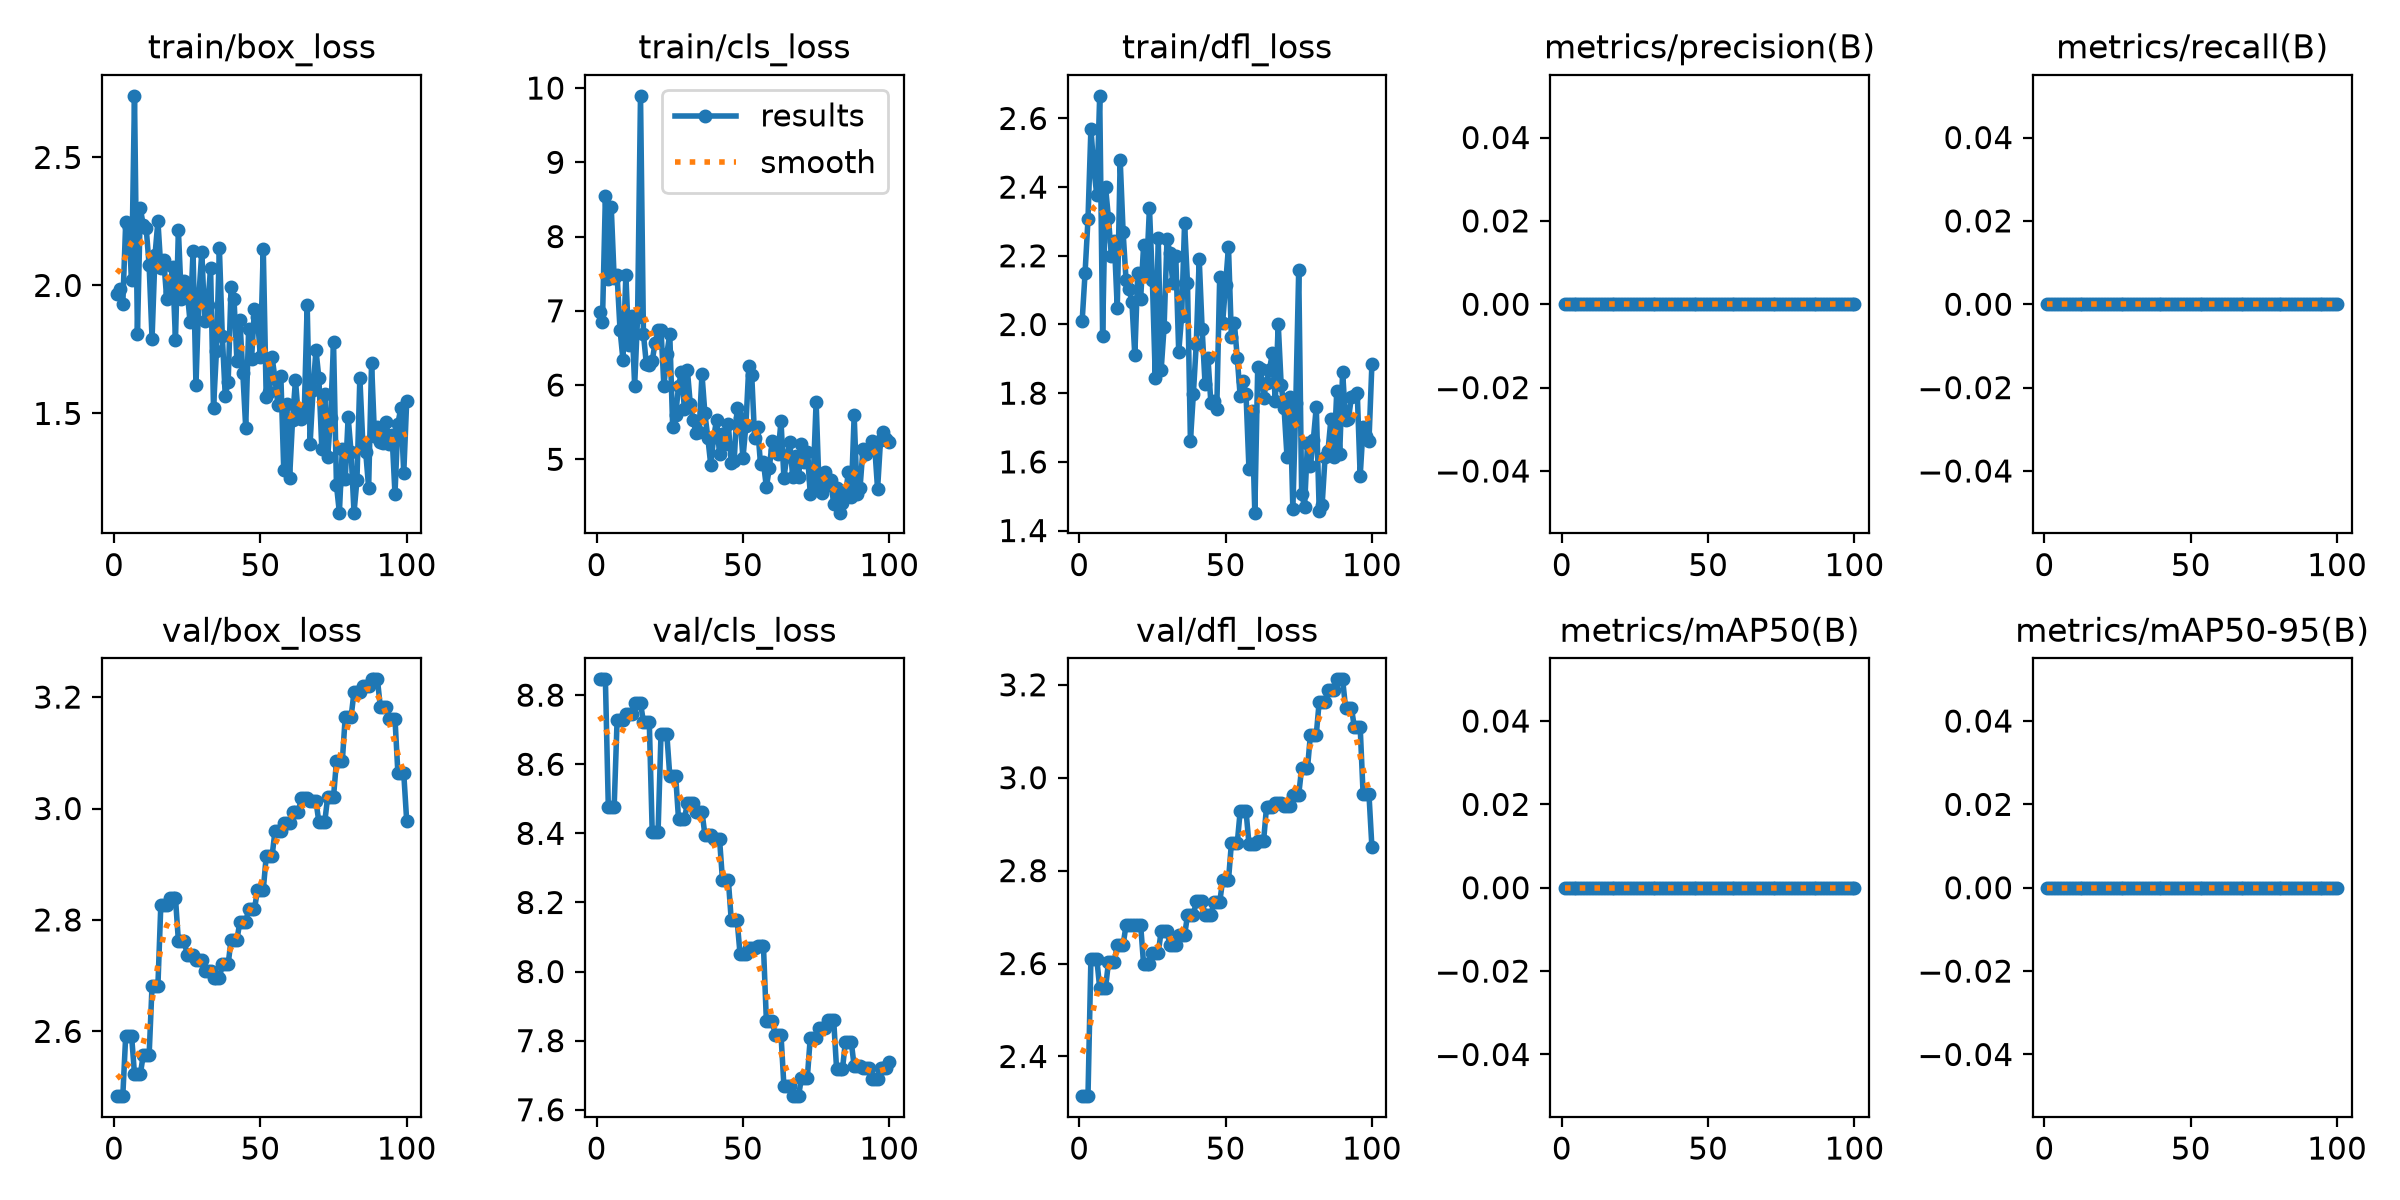

The file beside this chart, header and first rows:
epoch, time, train/box_loss, train/cls_loss, train/dfl_loss, metrics/precision(B), metrics/recall(B), metrics/mAP50(B), metrics/mAP50-95(B), val/box_loss, val/cls_loss, val/dfl_loss, lr/pg0, lr/pg1, lr/pg2
1, 1.464, 1.967, 6.978, 2.009, 0, 0, 0, 0, 2.484, 8.846, 2.315, 0, 0, 0
2, 2.276, 1.985, 6.853, 2.15, 0, 0, 0, 0, 2.484, 8.846, 2.315, 3.9274e-05, 3.9274e-05, 3.9274e-05
3, 3.008, 1.926, 8.543, 2.306, 0, 0, 0, 0, 2.484, 8.846, 2.315, 7.77625e-05, 7.77625e-05, 7.77625e-05
4, 3.739, 2.247, 7.431, 2.57, 0, 0, 0, 0, 2.593, 8.477, 2.61, 0.0001155, 0.0001155, 0.0001155
5, 4.456, 2.227, 8.395, 2.454, 0, 0, 0, 0, 2.593, 8.477, 2.61, 0.0001143, 0.0001143, 0.0001143
6, 5.187, 2.022, 7.436, 2.377, 0, 0, 0, 0, 2.593, 8.477, 2.61, 0.0001131, 0.0001131, 0.0001131
7, 5.902, 2.741, 7.479, 2.666, 0, 0, 0, 0, 2.524, 8.727, 2.548, 0.0001119, 0.0001119, 0.0001119
8, 6.606, 1.809, 6.747, 1.968, 0, 0, 0, 0, 2.524, 8.727, 2.548, 0.0001108, 0.0001108, 0.0001108
9, 7.303, 2.301, 6.342, 2.401, 0, 0, 0, 0, 2.524, 8.727, 2.548, 0.0001096, 0.0001096, 0.0001096
10, 8.061, 2.235, 7.483, 2.309, 0, 0, 0, 0, 2.557, 8.746, 2.603, 0.0001084, 0.0001084, 0.0001084
11, 8.798, 2.224, 6.533, 2.199, 0, 0, 0, 0, 2.557, 8.746, 2.603, 0.0001072, 0.0001072, 0.0001072
12, 9.577, 2.078, 6.925, 2.244, 0, 0, 0, 0, 2.557, 8.746, 2.603, 0.000106, 0.000106, 0.000106
13, 10.36, 1.793, 5.994, 2.047, 0, 0, 0, 0, 2.682, 8.778, 2.64, 0.0001049, 0.0001049, 0.0001049
14, 11.16, 2.117, 6.916, 2.479, 0, 0, 0, 0, 2.682, 8.778, 2.64, 0.0001037, 0.0001037, 0.0001037
15, 11.88, 2.251, 9.895, 2.269, 0, 0, 0, 0, 2.682, 8.778, 2.64, 0.0001025, 0.0001025, 0.0001025
16, 12.65, 2.068, 6.687, 2.13, 0, 0, 0, 0, 2.827, 8.722, 2.683, 0.0001013, 0.0001013, 0.0001013
17, 13.47, 2.1, 6.28, 2.104, 0, 0, 0, 0, 2.827, 8.722, 2.683, 0.0001001, 0.0001001, 0.0001001
18, 14.2, 1.948, 6.271, 2.066, 0, 0, 0, 0, 2.827, 8.722, 2.683, 9.89723e-05, 9.89723e-05, 9.89723e-05
19, 14.94, 1.974, 6.324, 1.91, 0, 0, 0, 0, 2.839, 8.405, 2.683, 9.77942e-05, 9.77942e-05, 9.77942e-05
20, 15.66, 2.074, 6.573, 2.149, 0, 0, 0, 0, 2.839, 8.405, 2.683, 9.66161e-05, 9.66161e-05, 9.66161e-05
21, 16.41, 1.788, 6.736, 2.076, 0, 0, 0, 0, 2.839, 8.405, 2.683, 9.5438e-05, 9.5438e-05, 9.5438e-05
22, 17.1, 2.216, 6.744, 2.23, 0, 0, 0, 0, 2.762, 8.686, 2.598, 9.42599e-05, 9.42599e-05, 9.42599e-05
23, 17.8, 1.946, 5.982, 2.15, 0, 0, 0, 0, 2.762, 8.686, 2.598, 9.30818e-05, 9.30818e-05, 9.30818e-05
24, 18.48, 2.017, 6.423, 2.34, 0, 0, 0, 0, 2.762, 8.686, 2.598, 9.19037e-05, 9.19037e-05, 9.19037e-05
25, 19.18, 1.978, 6.685, 2.128, 0, 0, 0, 0, 2.737, 8.567, 2.622, 9.07256e-05, 9.07256e-05, 9.07256e-05
26, 19.87, 1.856, 5.429, 1.843, 0, 0, 0, 0, 2.737, 8.567, 2.622, 8.95475e-05, 8.95475e-05, 8.95475e-05
27, 20.6, 2.133, 5.594, 2.251, 0, 0, 0, 0, 2.737, 8.567, 2.622, 8.83694e-05, 8.83694e-05, 8.83694e-05
28, 21.31, 1.609, 5.985, 1.868, 0, 0, 0, 0, 2.727, 8.44, 2.67, 8.71913e-05, 8.71913e-05, 8.71913e-05
29, 22.05, 1.96, 6.177, 1.992, 0, 0, 0, 0, 2.727, 8.44, 2.67, 8.60132e-05, 8.60132e-05, 8.60132e-05
30, 22.86, 2.131, 5.678, 2.25, 0, 0, 0, 0, 2.727, 8.44, 2.67, 8.48351e-05, 8.48351e-05, 8.48351e-05
31, 23.63, 1.86, 6.209, 2.207, 0, 0, 0, 0, 2.708, 8.487, 2.64, 8.3657e-05, 8.3657e-05, 8.3657e-05
32, 24.43, 1.922, 5.746, 2.12, 0, 0, 0, 0, 2.708, 8.487, 2.64, 8.24789e-05, 8.24789e-05, 8.24789e-05
33, 25.22, 2.067, 5.525, 2.198, 0, 0, 0, 0, 2.708, 8.487, 2.64, 8.13008e-05, 8.13008e-05, 8.13008e-05
34, 25.98, 1.52, 5.353, 1.92, 0, 0, 0, 0, 2.695, 8.463, 2.66, 8.01227e-05, 8.01227e-05, 8.01227e-05
35, 26.7, 1.744, 5.367, 2.024, 0, 0, 0, 0, 2.695, 8.463, 2.66, 7.89446e-05, 7.89446e-05, 7.89446e-05
36, 27.5, 2.146, 6.146, 2.295, 0, 0, 0, 0, 2.695, 8.463, 2.66, 7.77665e-05, 7.77665e-05, 7.77665e-05
37, 28.24, 1.803, 5.617, 2.121, 0, 0, 0, 0, 2.721, 8.395, 2.704, 7.65884e-05, 7.65884e-05, 7.65884e-05
38, 28.96, 1.57, 5.291, 1.661, 0, 0, 0, 0, 2.721, 8.395, 2.704, 7.54103e-05, 7.54103e-05, 7.54103e-05
39, 29.74, 1.623, 4.925, 1.797, 0, 0, 0, 0, 2.721, 8.395, 2.704, 7.42322e-05, 7.42322e-05, 7.42322e-05
40, 30.86, 1.993, 5.298, 1.944, 0, 0, 0, 0, 2.765, 8.384, 2.734, 7.30541e-05, 7.30541e-05, 7.30541e-05
41, 32.05, 1.948, 5.532, 2.191, 0, 0, 0, 0, 2.765, 8.384, 2.734, 7.1876e-05, 7.1876e-05, 7.1876e-05
42, 32.91, 1.704, 5.07, 1.987, 0, 0, 0, 0, 2.765, 8.384, 2.734, 7.06979e-05, 7.06979e-05, 7.06979e-05
43, 33.98, 1.866, 5.347, 1.827, 0, 0, 0, 0, 2.796, 8.266, 2.704, 6.95198e-05, 6.95198e-05, 6.95198e-05
44, 34.69, 1.659, 5.211, 1.902, 0, 0, 0, 0, 2.796, 8.266, 2.704, 6.83417e-05, 6.83417e-05, 6.83417e-05
45, 35.43, 1.445, 5.471, 1.77, 0, 0, 0, 0, 2.796, 8.266, 2.704, 6.71636e-05, 6.71636e-05, 6.71636e-05
46, 36.21, 1.829, 4.957, 1.776, 0, 0, 0, 0, 2.819, 8.149, 2.731, 6.59855e-05, 6.59855e-05, 6.59855e-05
47, 37, 1.714, 4.978, 1.753, 0, 0, 0, 0, 2.819, 8.149, 2.731, 6.48074e-05, 6.48074e-05, 6.48074e-05
48, 37.73, 1.91, 5.696, 2.137, 0, 0, 0, 0, 2.819, 8.149, 2.731, 6.36293e-05, 6.36293e-05, 6.36293e-05
49, 38.46, 1.878, 5.553, 2.004, 0, 0, 0, 0, 2.854, 8.052, 2.779, 6.24512e-05, 6.24512e-05, 6.24512e-05
50, 39.23, 1.722, 5.013, 2.115, 0, 0, 0, 0, 2.854, 8.052, 2.779, 6.12731e-05, 6.12731e-05, 6.12731e-05
51, 40.01, 2.143, 5.454, 2.226, 0, 0, 0, 0, 2.854, 8.052, 2.779, 6.0095e-05, 6.0095e-05, 6.0095e-05
52, 40.71, 1.563, 6.252, 1.965, 0, 0, 0, 0, 2.914, 8.067, 2.859, 5.89169e-05, 5.89169e-05, 5.89169e-05
53, 41.43, 1.585, 6.133, 2.005, 0, 0, 0, 0, 2.914, 8.067, 2.859, 5.77388e-05, 5.77388e-05, 5.77388e-05
54, 42.31, 1.72, 5.285, 1.903, 0, 0, 0, 0, 2.914, 8.067, 2.859, 5.65607e-05, 5.65607e-05, 5.65607e-05
55, 43.04, 1.636, 5.441, 1.791, 0, 0, 0, 0, 2.96, 8.075, 2.928, 5.53826e-05, 5.53826e-05, 5.53826e-05
56, 43.81, 1.534, 4.934, 1.836, 0, 0, 0, 0, 2.96, 8.075, 2.928, 5.42045e-05, 5.42045e-05, 5.42045e-05
57, 44.65, 1.648, 4.957, 1.796, 0, 0, 0, 0, 2.96, 8.075, 2.928, 5.30264e-05, 5.30264e-05, 5.30264e-05
58, 45.38, 1.279, 4.627, 1.579, 0, 0, 0, 0, 2.974, 7.858, 2.858, 5.18483e-05, 5.18483e-05, 5.18483e-05
59, 46.09, 1.538, 4.878, 1.748, 0, 0, 0, 0, 2.974, 7.858, 2.858, 5.06702e-05, 5.06702e-05, 5.06702e-05
60, 46.9, 1.249, 5.246, 1.452, 0, 0, 0, 0, 2.974, 7.858, 2.858, 4.94921e-05, 4.94921e-05, 4.94921e-05
... 40 more rows
